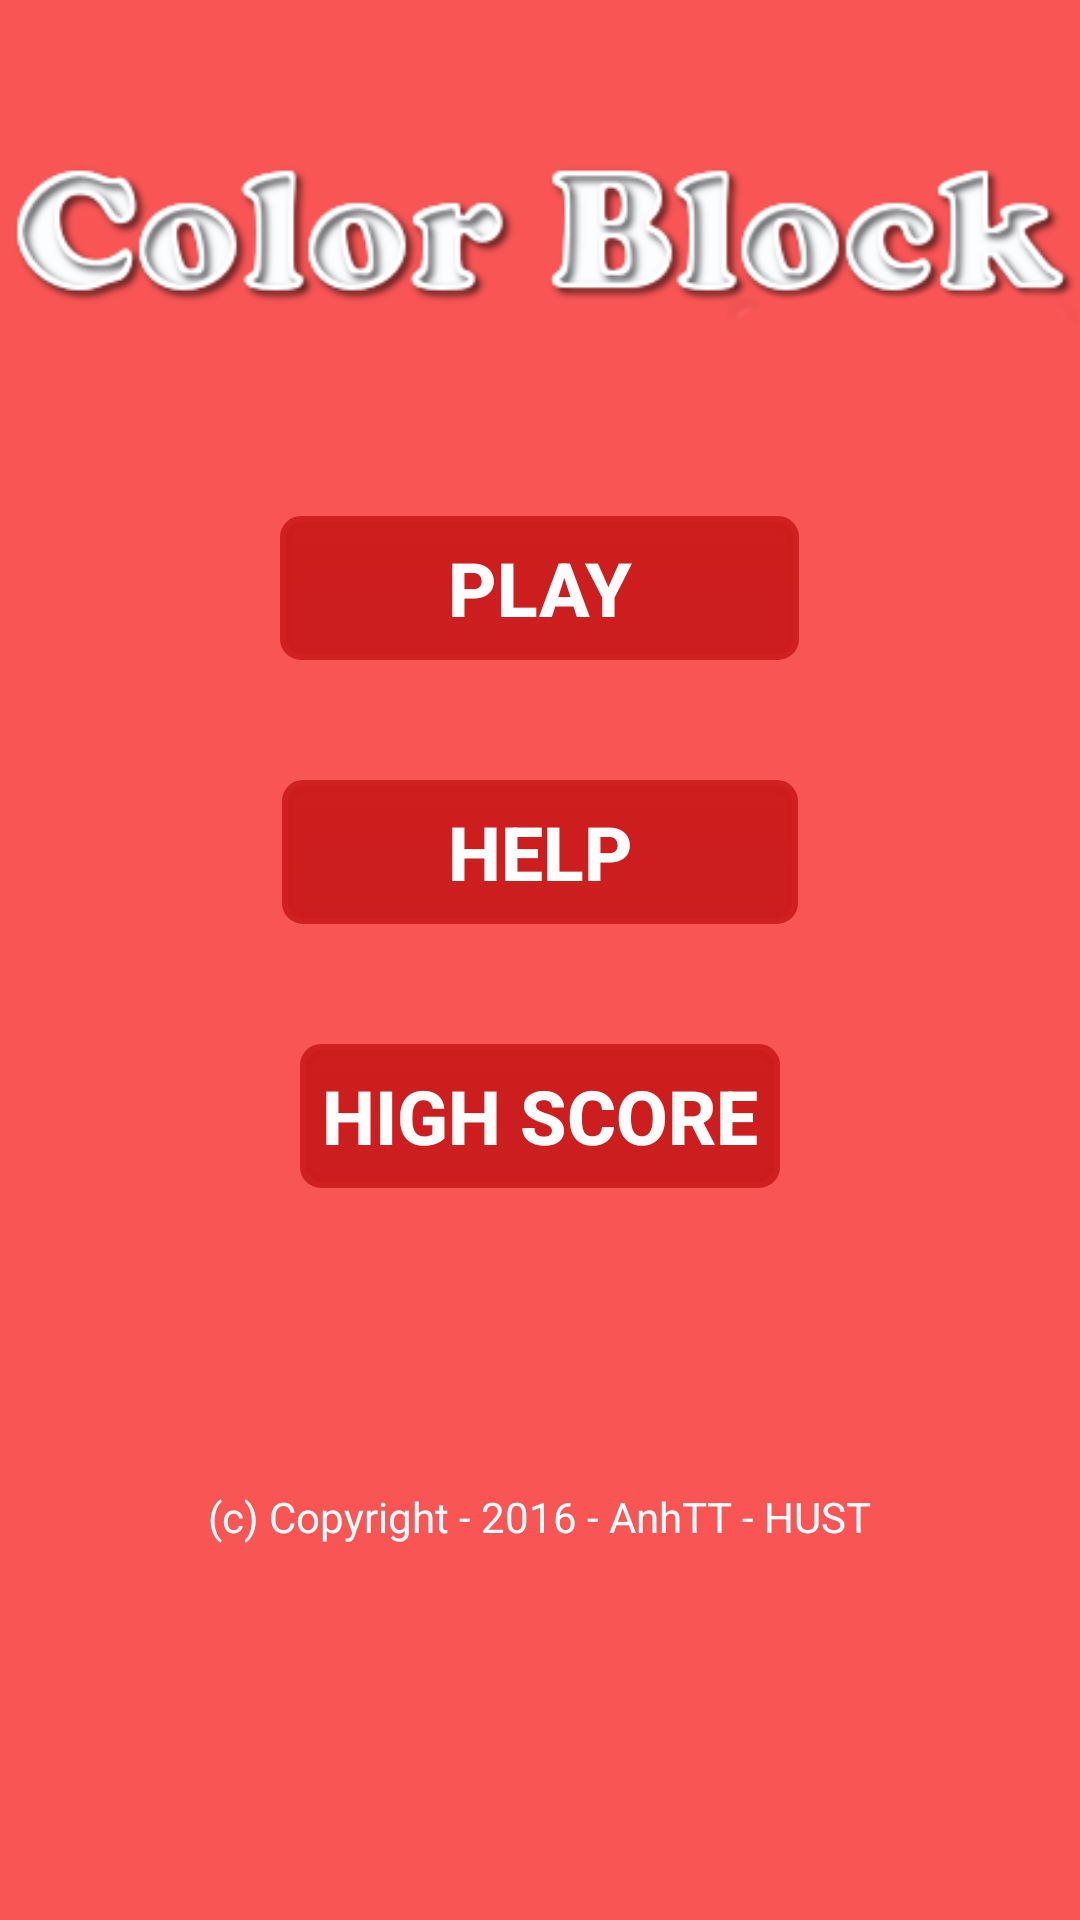

Reconstruct the res/layout file that produces this screen, plus the resources it refers to.
<!-- AndroidManifest.xml: application theme AppTheme -->
<!-- res/layout/activity_main.xml -->
<?xml version="1.0" encoding="utf-8"?>
<LinearLayout
    xmlns:android = "http://schemas.android.com/apk/res/android"
    android:layout_width="fill_parent"
    android:layout_height="fill_parent"
    android:background="@color/colorBordor"
    android:orientation="vertical">

    <ImageView
        android:layout_width="wrap_content"
        android:layout_height="wrap_content"
        android:src="@drawable/title"
        android:layout_gravity="center_horizontal"
        android:layout_marginTop="30dp"/>

    <Button
        android:id="@+id/btnPlay"
        android:layout_width="173dp"
        android:layout_height="wrap_content"
        android:layout_gravity="center_horizontal"
        android:layout_marginTop="50dp"
        android:textSize="25sp"
        android:textStyle="bold"
        android:textColor="@color/colorWhite"
        android:background="@drawable/round_button"
        android:onClick="onClick"
        android:text="Play"/>

    <Button
        android:id="@+id/btnHelp"
        android:layout_width="172dp"
        android:layout_height="wrap_content"
        android:layout_gravity="center_horizontal"
        android:layout_marginTop="40dp"
        android:textStyle="bold"
        android:textSize="25sp"
        android:textColor="@color/colorWhite"
        android:background="@drawable/round_button"
        android:onClick="onClick"
        android:text="Help"/>

    <Button
        android:id="@+id/btnHighScore"
        android:layout_width="160dp"
        android:layout_height="wrap_content"
        android:text="High Score"
        android:textColor="@color/colorWhite"
        android:textStyle="bold"
        android:textSize="25sp"
        android:background="@drawable/round_button"
        android:layout_marginTop="40dp"
        android:onClick="onClick"
        android:layout_gravity="center_horizontal"/>

    <TextView
        android:layout_width="wrap_content"
        android:layout_height="wrap_content"
        android:textColor="@color/colorWhite"
        android:layout_marginTop="100dp"
        android:layout_gravity="center_horizontal"
        android:onClick="onClick"
        android:text="(c) Copyright - 2016 - AnhTT - HUST"
        android:id="@+id/copyRightView" />

</LinearLayout>
<!-- resources referenced by this layout -->
<resources>
  <color name="colorBordor">#f95555</color>
  <color name="colorWhite">#ffffff</color>
  <!-- drawable round_button (drawable) -->
  <?xml version="1.0" encoding="utf-8"?>
  <selector xmlns:android="http://schemas.android.com/apk/res/android" >
      <item android:state_pressed="true" >
          <shape android:shape="rectangle"  >
              <corners android:radius="5dip" />
              <stroke android:width="4dip" android:color="#ebcc1d1d" />
              <gradient android:angle="-90" android:startColor="#ce1e1e" android:endColor="#cc1e20"  />
          </shape>
      </item>
      <item android:state_focused="true">
          <shape android:shape="rectangle"  >
              <corners android:radius="5dip" />
              <stroke android:width="4dip" android:color="#ebcc1d1d" />
              <solid android:color="#cc1e20"/>
          </shape>
      </item>
      <item >
          <shape android:shape="rectangle"  >
              <corners android:radius="5dip" />
              <stroke android:width="4dip" android:color="#ebcc1d1d" />
              <gradient android:angle="-90" android:startColor="#ce1e1e" android:endColor="#cc1e20" />
          </shape>
      </item>
  </selector>
  <!-- drawable title: png bitmap (drawable, 20174 bytes) -->
  <style name="AppTheme" parent="Theme.AppCompat.Light.DarkActionBar">
          
          <item name="colorPrimary">@color/colorBordor</item>
          <item name="colorAccent">@color/colorRed</item>
  
      </style>
  <color name="colorRed">#d73c21</color>
</resources>
